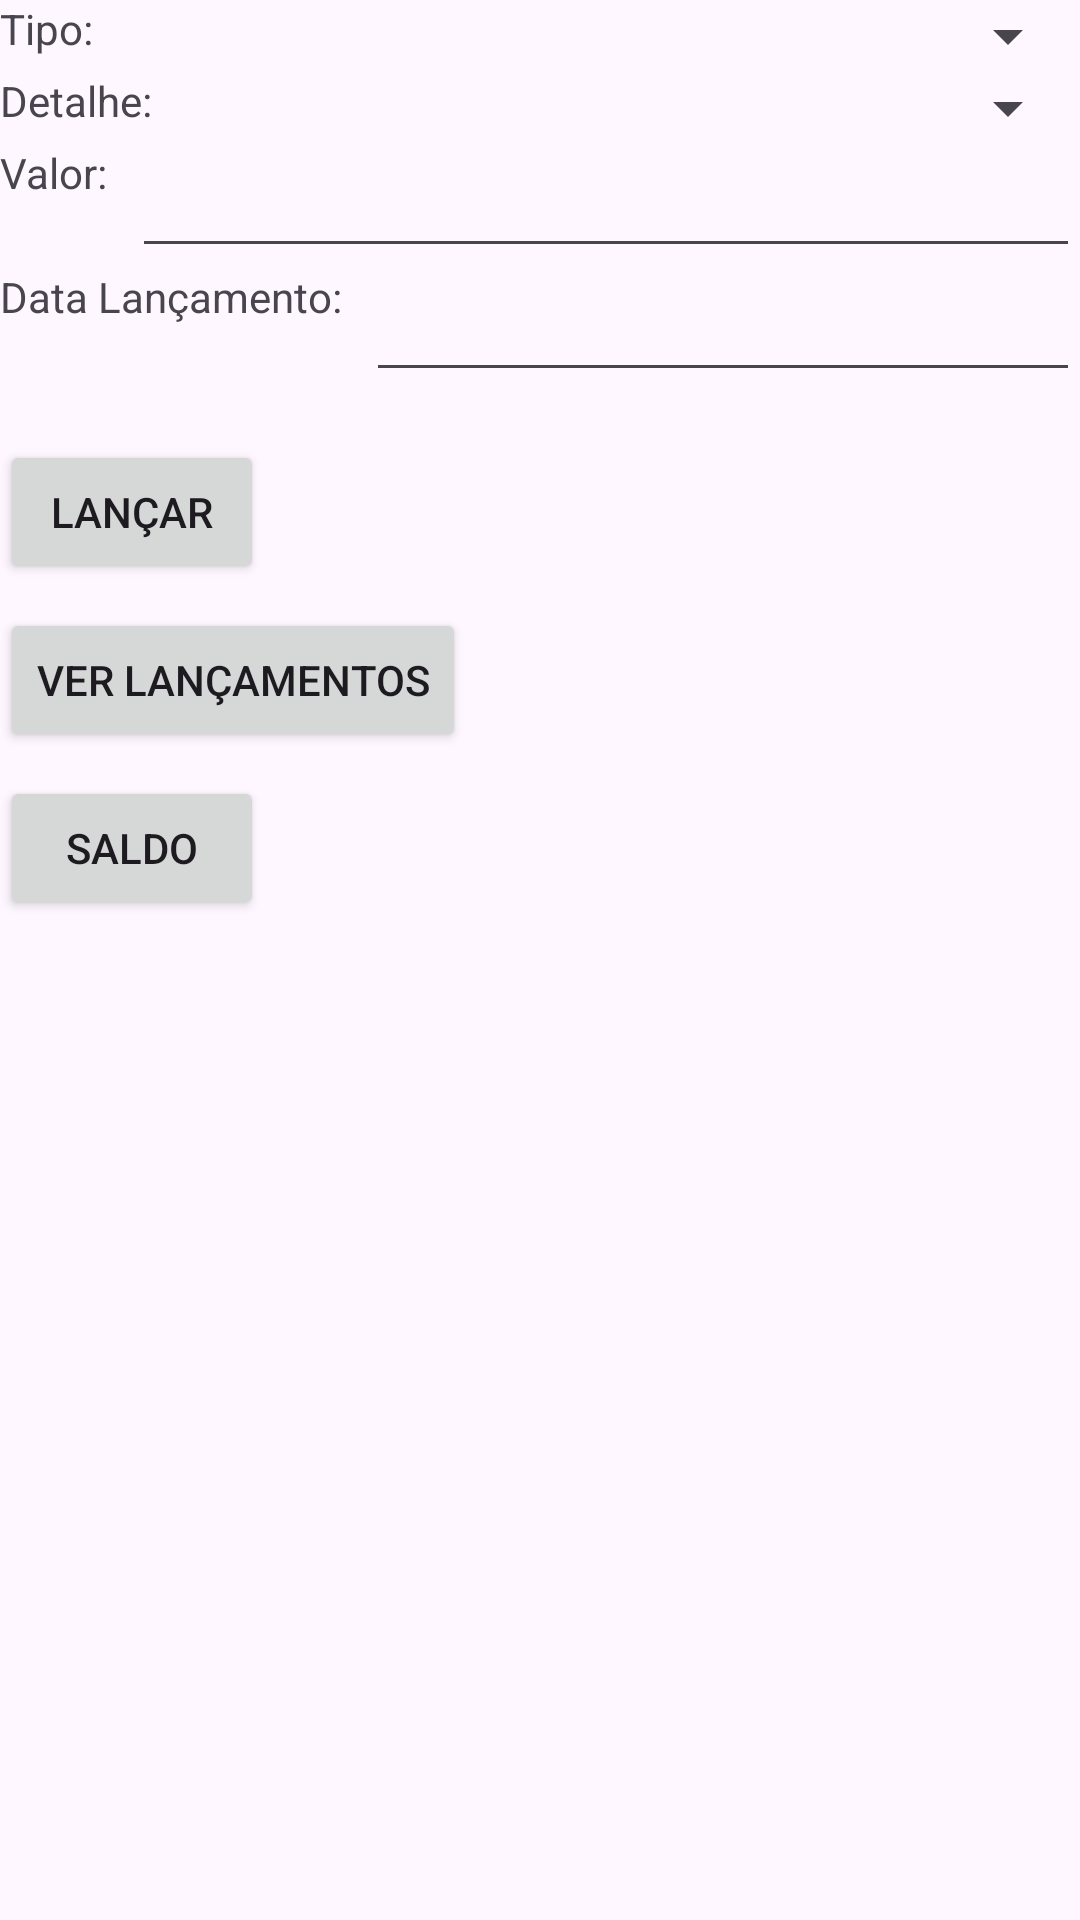

The Android layout XML behind this screen, and the referenced resources:
<!-- AndroidManifest.xml: application theme Theme.SistemaControleFinancas -->
<!-- res/layout/activity_main.xml -->
<?xml version="1.0" encoding="utf-8"?>
<androidx.constraintlayout.widget.ConstraintLayout xmlns:android="http://schemas.android.com/apk/res/android"
    xmlns:app="http://schemas.android.com/apk/res-auto"
    xmlns:tools="http://schemas.android.com/tools"
    android:id="@+id/main"
    android:layout_width="match_parent"
    android:layout_height="match_parent"
    tools:context=".MainActivity">


    <TextView
        android:id="@+id/tvTipo"
        android:layout_width="wrap_content"
        android:layout_height="wrap_content"
        android:text="Tipo:"
        android:layout_marginEnd="8dp"
        app:layout_constraintTop_toTopOf="parent"
        app:layout_constraintStart_toStartOf="parent"
        app:layout_constraintEnd_toStartOf="@id/spTipo" />

    <Spinner
        android:id="@+id/spTipo"
        android:layout_width="0dp"
        android:layout_height="wrap_content"
        app:layout_constraintTop_toTopOf="@id/tvTipo"
        app:layout_constraintStart_toEndOf="@id/tvTipo"
        app:layout_constraintEnd_toEndOf="parent"
        app:layout_constraintHorizontal_bias="1.0" />

    <TextView
        android:id="@+id/tvDetalhe"
        android:layout_width="wrap_content"
        android:layout_height="wrap_content"
        android:text="Detalhe:"
        android:layout_marginEnd="8dp"
        app:layout_constraintTop_toBottomOf="@id/spTipo"
        app:layout_constraintStart_toStartOf="parent"
        app:layout_constraintEnd_toStartOf="@id/spDetalhe" />

    <Spinner
        android:id="@+id/spDetalhe"
        android:layout_width="0dp"
        android:layout_height="wrap_content"
        app:layout_constraintTop_toTopOf="@id/tvDetalhe"
        app:layout_constraintStart_toEndOf="@id/tvDetalhe"
        app:layout_constraintEnd_toEndOf="parent"
        app:layout_constraintHorizontal_bias="1.0" />

    <TextView
        android:id="@+id/etValorLabel"
        android:layout_width="wrap_content"
        android:layout_height="wrap_content"
        android:text="Valor:"
        android:layout_marginEnd="8dp"
        app:layout_constraintTop_toBottomOf="@id/spDetalhe"
        app:layout_constraintStart_toStartOf="parent"
        app:layout_constraintEnd_toStartOf="@id/etValor" />

    <EditText
        android:id="@+id/etValor"
        android:layout_width="0dp"
        android:layout_height="wrap_content"
        android:gravity="end"
        app:layout_constraintTop_toTopOf="@id/etValorLabel"
        app:layout_constraintStart_toEndOf="@id/etValorLabel"
        app:layout_constraintEnd_toEndOf="parent" />

    <TextView
        android:id="@+id/tvDataLancamento"
        android:layout_width="wrap_content"
        android:layout_height="wrap_content"
        android:text="Data Lançamento:"
        android:layout_marginEnd="8dp"
        app:layout_constraintTop_toBottomOf="@id/etValor"
        app:layout_constraintStart_toStartOf="parent"
        app:layout_constraintEnd_toStartOf="@id/etDataLancamento" />

    <EditText
        android:id="@+id/etDataLancamento"
        android:layout_width="0dp"
        android:layout_height="wrap_content"
        android:inputType="date"
        app:layout_constraintTop_toTopOf="@id/tvDataLancamento"
        app:layout_constraintStart_toEndOf="@id/tvDataLancamento"
        app:layout_constraintEnd_toEndOf="parent" />


    <Button
        android:id="@+id/btLancar"
        android:layout_width="wrap_content"
        android:layout_height="wrap_content"
        android:text="Lançar"
        app:layout_constraintTop_toBottomOf="@id/etDataLancamento"
        app:layout_constraintStart_toStartOf="parent"
        android:onClick="btLancarOnClick"
        android:layout_marginTop="16dp"/>

    <Button
        android:id="@+id/btVerLancamentos"
        android:layout_width="wrap_content"
        android:layout_height="wrap_content"
        android:text="Ver lançamentos"
        app:layout_constraintTop_toBottomOf="@id/btLancar"
        app:layout_constraintStart_toStartOf="parent"
        android:onClick="btVerLancamentosOnClick"
        android:layout_marginTop="8dp"/>

    <Button
        android:id="@+id/btSaldo"
        android:layout_width="wrap_content"
        android:layout_height="wrap_content"
        android:text="Saldo"
        app:layout_constraintTop_toBottomOf="@id/btVerLancamentos"
        app:layout_constraintStart_toStartOf="parent"
        android:onClick="btSaldoOnClick"
        android:layout_marginTop="8dp"/>
</androidx.constraintlayout.widget.ConstraintLayout>
<!-- resources referenced by this layout -->
<resources>
  <style name="Theme.SistemaControleFinancas" parent="Base.Theme.SistemaControleFinancas" />
  <style name="Base.Theme.SistemaControleFinancas" parent="Theme.Material3.DayNight.NoActionBar">
          
          
      </style>
</resources>
